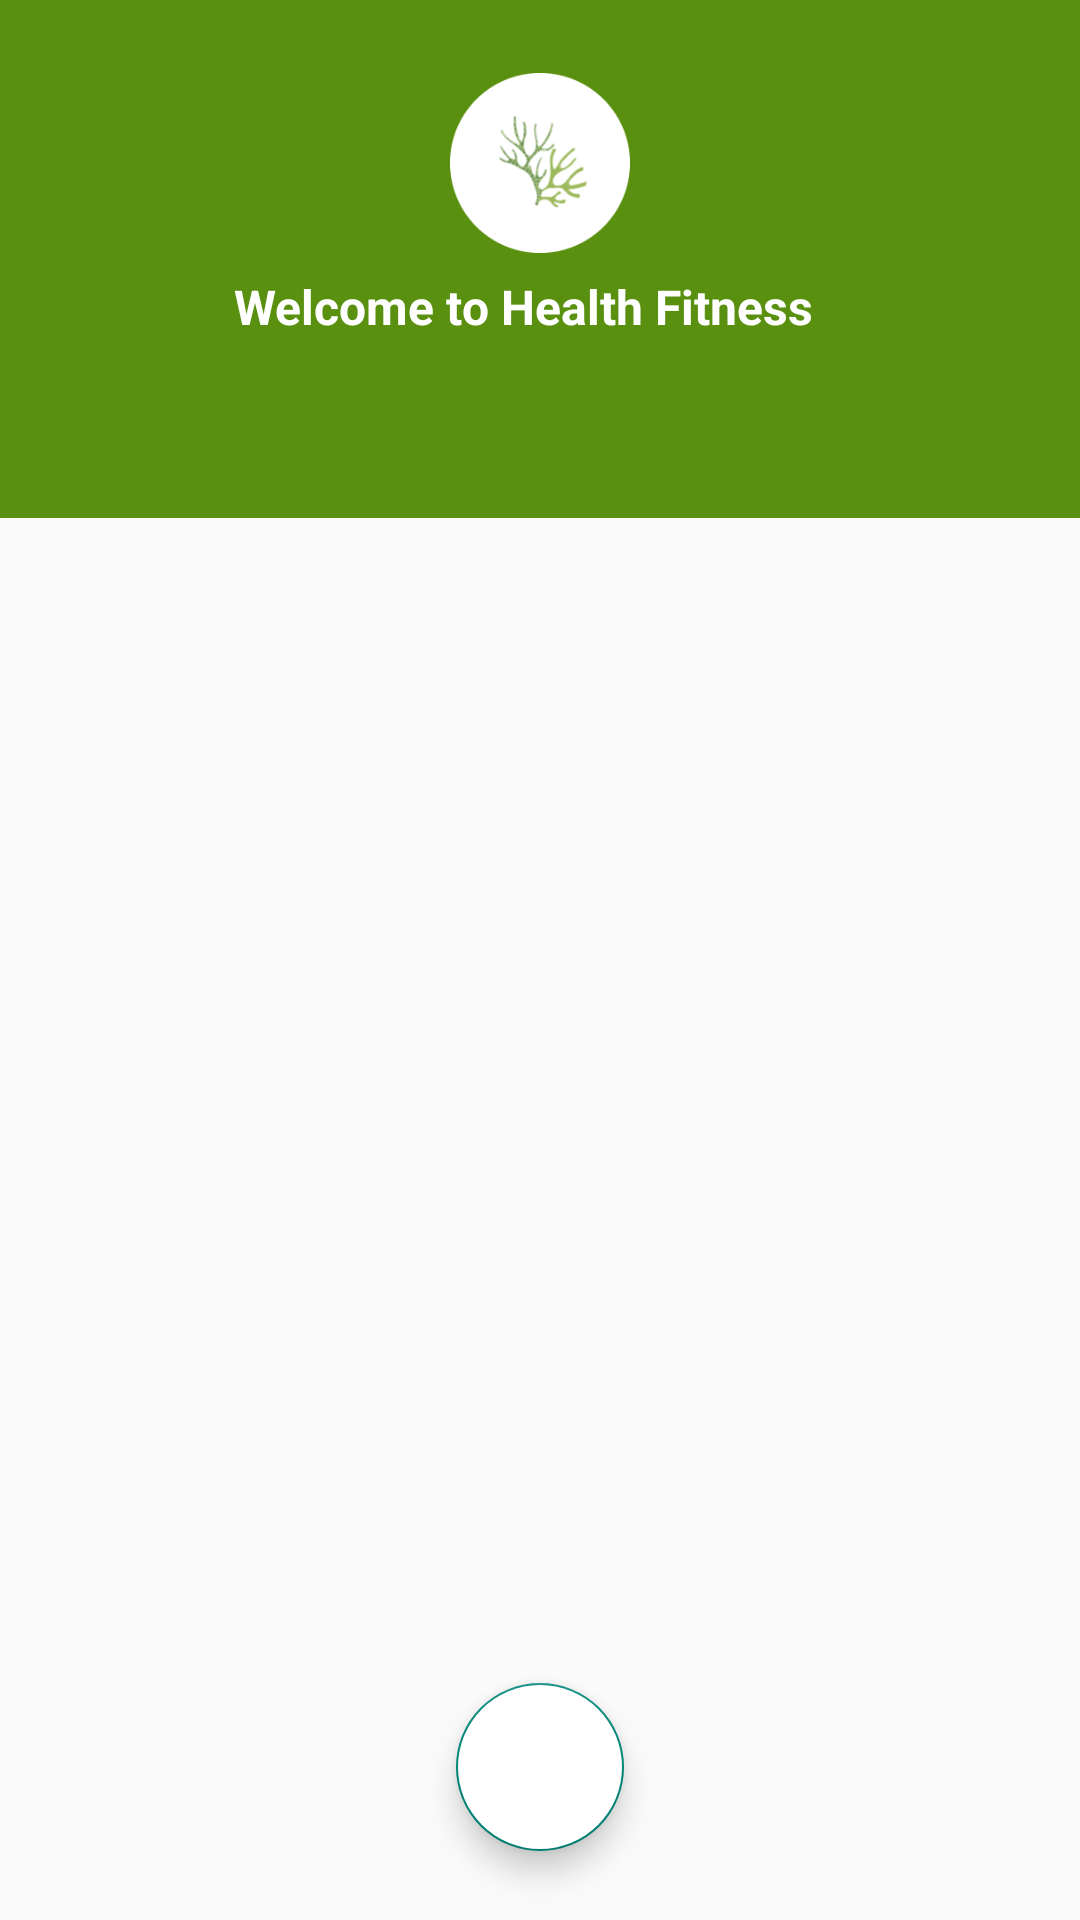

Produce the Android XML layout that renders to this screen, including the resource entries it uses.
<!-- AndroidManifest.xml: application theme Theme.FinalProject -->
<!-- res/layout/activity_login.xml -->
<?xml version="1.0" encoding="utf-8"?>
<androidx.constraintlayout.widget.ConstraintLayout xmlns:android="http://schemas.android.com/apk/res/android"
    xmlns:app="http://schemas.android.com/apk/res-auto"
    xmlns:tools="http://schemas.android.com/tools"
    android:layout_width="match_parent"
    android:layout_height="match_parent"
    tools:context=".LoginActivity">

    <ImageView
        android:id="@+id/imageView2"
        android:layout_width="wrap_content"
        android:layout_height="0dp"
        android:scaleType="centerCrop"
        android:src="@drawable/login_bg"
        app:layout_constraintBottom_toBottomOf="parent"
        app:layout_constraintEnd_toEndOf="parent"
        app:layout_constraintHeight_percent=".27"
        app:layout_constraintHorizontal_bias="0.0"
        app:layout_constraintStart_toStartOf="parent"
        app:layout_constraintTop_toTopOf="parent"
        app:layout_constraintVertical_bias="0.0" />

    <androidx.constraintlayout.widget.ConstraintLayout
        android:id="@+id/constraintLayout"
        android:layout_width="match_parent"
        android:layout_height="0dp"
        android:background="@drawable/vie_bg"
        app:layout_constraintBottom_toBottomOf="parent"
        app:layout_constraintEnd_toEndOf="parent"
        app:layout_constraintHeight_percent=".78"
        app:layout_constraintStart_toStartOf="parent"
        app:layout_constraintTop_toTopOf="parent"
        app:layout_constraintVertical_bias="1">

        <androidx.viewpager.widget.ViewPager
            android:id="@+id/view_pager"
            android:layout_width="match_parent"
            android:layout_height="0dp"
            app:layout_constraintBottom_toBottomOf="parent"
            app:layout_constraintEnd_toEndOf="parent"
            app:layout_constraintHeight_percent=".7"
            app:layout_constraintStart_toStartOf="parent"
            app:layout_constraintTop_toBottomOf="@+id/tab_layout"
            app:layout_constraintVertical_bias="0" />

        <com.google.android.material.tabs.TabLayout
            android:id="@+id/tab_layout"
            android:layout_width="match_parent"
            android:layout_height="wrap_content"
            app:layout_constraintBottom_toBottomOf="parent"
            app:layout_constraintEnd_toEndOf="parent"
            app:layout_constraintStart_toStartOf="parent"
            app:layout_constraintTop_toTopOf="parent"
            app:layout_constraintVertical_bias="0" />

        <com.google.android.material.floatingactionbutton.FloatingActionButton
            android:id="@+id/tab_google"
            android:layout_width="wrap_content"
            android:layout_height="wrap_content"
            android:backgroundTint="@color/white"
            android:elevation="35dp"
            android:src="@drawable/google_icon"
            app:layout_constraintBottom_toBottomOf="parent"
            app:layout_constraintEnd_toEndOf="parent"
            app:layout_constraintStart_toStartOf="parent"
            app:layout_constraintTop_toBottomOf="@+id/view_pager" />
    </androidx.constraintlayout.widget.ConstraintLayout>

    <ImageView
        android:id="@+id/imageView3"
        android:layout_width="60dp"
        android:layout_height="60dp"
        android:src="@drawable/logo_pic"
        app:layout_constraintBottom_toTopOf="@+id/constraintLayout"
        app:layout_constraintEnd_toEndOf="parent"
        app:layout_constraintStart_toStartOf="parent"
        app:layout_constraintTop_toTopOf="@+id/imageView2"
        app:layout_constraintVertical_bias=".3" />

    <TextView
        android:layout_width="204dp"
        android:layout_height="21dp"
        android:text="Welcome to Health Fitness App"
        android:textColor="@color/white"
        android:textStyle="bold"
        android:textSize="16sp"
        app:layout_constraintVertical_bias=".2"
        app:layout_constraintBottom_toTopOf="@+id/constraintLayout"
        app:layout_constraintEnd_toEndOf="parent"
        app:layout_constraintStart_toStartOf="parent"
        app:layout_constraintTop_toBottomOf="@+id/imageView3" />
</androidx.constraintlayout.widget.ConstraintLayout>
<!-- resources referenced by this layout -->
<resources>
  <color name="white">#FFFFFFFF</color>
  <!-- drawable login_bg: png bitmap (drawable, 6187 bytes) -->
  <!-- drawable logo_pic: png bitmap (drawable-v24, 14076 bytes) -->
  <style name="Theme.FinalProject" parent="Theme.MaterialComponents.DayNight.NoActionBar.Bridge">
  
          
          <item name="colorPrimary">@color/white</item>
          <item name="colorPrimaryVariant">@color/green</item>
          <item name="colorOnPrimary">@color/white</item>
          
          <item name="colorSecondary">@color/teal_200</item>
          <item name="colorSecondaryVariant">@color/teal_700</item>
          <item name="colorOnSecondary">@color/black</item>
          
          <item name="android:statusBarColor">?attr/colorPrimaryVariant</item>
          
      </style>
  <color name="green">#6F9457</color>
  <color name="teal_200">#FF03DAC5</color>
  <color name="teal_700">#FF018786</color>
  <color name="black">#FF000000</color>
</resources>
